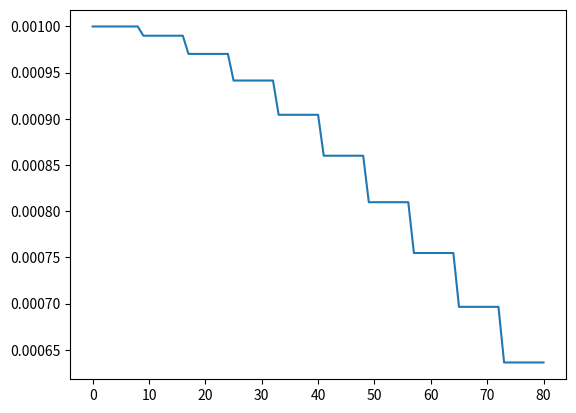

The script that saved this image:
import math
import matplotlib.pyplot as plt

def lr_time_based_decay(epoch, lr, nb_epoch=0):
    # decay = lr / nb_epoch
    decay = 0.001
    return lr * 1 / (1 + decay * epoch)


def lr_step_decay(epoch, lr, nb_epoch=0):
    drop_rate = .99
    epochs_drop = 8

    if epoch % epochs_drop == 0:
        return lr * math.pow(drop_rate, math.floor(epoch/epochs_drop))

    return lr


def lr_asc_desc_decay(epoch, lr, nb_epoch=0):
    lr_max = 1e-4
    lr_min = 1e-5
    lr_ascending_ep = 6
    lr_sus_ep = 0
    decay = 0.8

    if epoch < lr_ascending_ep:
        lr = (lr_max - lr) / lr_ascending_ep * epoch + lr

    elif epoch < lr_ascending_ep + lr_sus_ep:
        lr = lr_max

    else:
        lr = (lr_max - lr_min) * decay**(epoch -
                                         lr_ascending_ep - lr_sus_ep) + lr_min

    return lr


def plot_lr_decay(lr_function, lr, epoch, nb_epoch):
    if epoch == nb_epoch:
        return lr
    else:
        lr.append(lr_function(epoch, lr[-1], nb_epoch))
        return plot_lr_decay(lr_function, lr, epoch+1, nb_epoch)

if __name__ == "__main__":
    nb_epoch = 80
    returned_lr = plot_lr_decay(lr_step_decay, [0.001], 0, nb_epoch)
    print(returned_lr)

    plt.plot(list(range(0, (nb_epoch+1))), returned_lr)
    plt.show()
